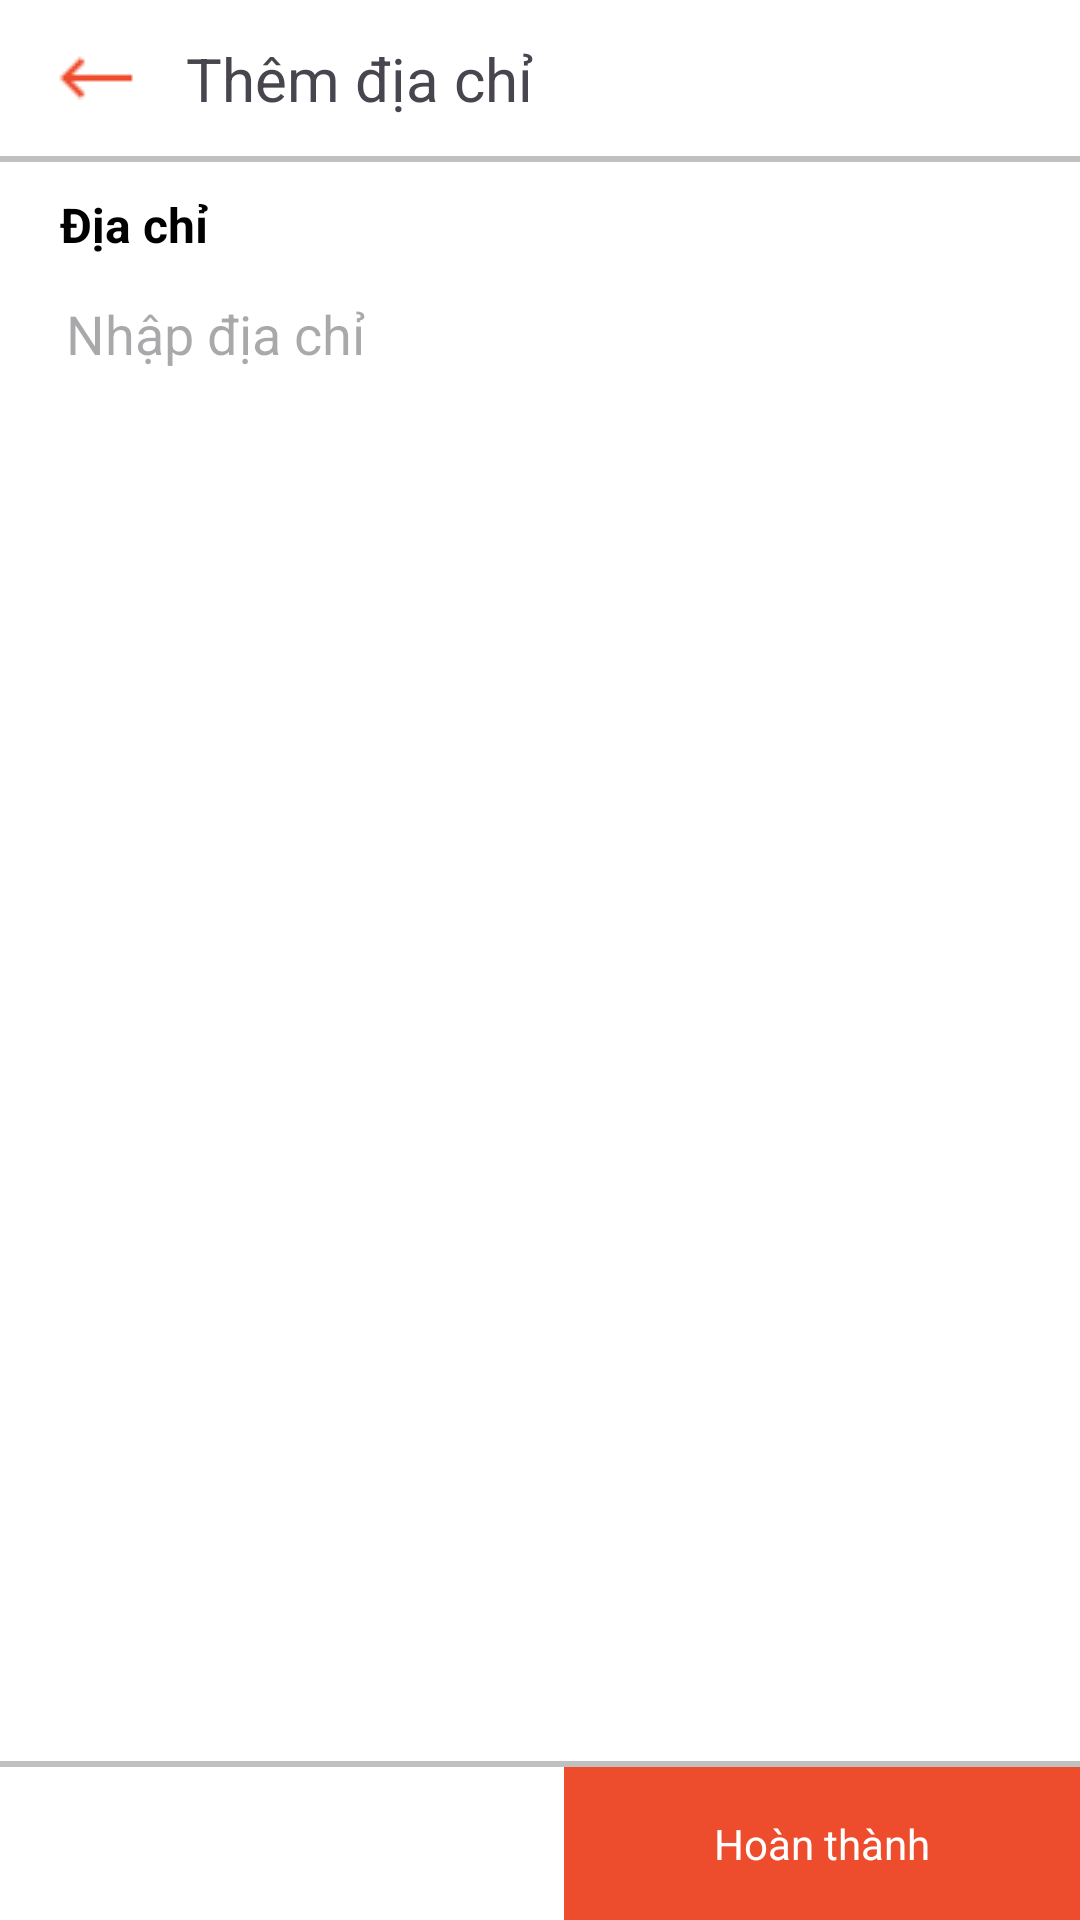

Here is an Android app screen rendered from its layout file. Give the layout XML and the strings, colors and styles it references.
<!-- AndroidManifest.xml: application theme Theme.My_app -->
<!-- res/layout/fragment_add_address_screen.xml -->
<?xml version="1.0" encoding="utf-8"?>
<RelativeLayout xmlns:android="http://schemas.android.com/apk/res/android"
    xmlns:app="http://schemas.android.com/apk/res-auto"
    xmlns:tools="http://schemas.android.com/tools"
    android:layout_width="match_parent"
    android:layout_height="match_parent"
    android:background="@color/white"
    tools:context=".screens.user.AddressScreen">

    <LinearLayout
        android:layout_width="match_parent"
        android:layout_height="wrap_content"
        android:orientation="vertical">

        <androidx.constraintlayout.widget.ConstraintLayout
            android:layout_width="match_parent"
            android:layout_height="match_parent"
            android:paddingVertical="10dp">

            <ImageView
                android:id="@+id/add_address_screen_back_btn"
                android:layout_width="wrap_content"
                android:layout_height="wrap_content"
                android:layout_marginStart="16dp"
                android:src="@drawable/icon_back_arrow_32"
                app:layout_constraintBottom_toBottomOf="parent"
                app:layout_constraintStart_toStartOf="parent"
                app:layout_constraintTop_toTopOf="parent" />

            <TextView
                android:layout_width="wrap_content"
                android:layout_height="wrap_content"
                android:layout_marginStart="14dp"
                android:text="Thêm địa chỉ"
                android:textSize="20sp"
                app:layout_constraintBottom_toBottomOf="@+id/add_address_screen_back_btn"
                app:layout_constraintStart_toEndOf="@+id/add_address_screen_back_btn"
                app:layout_constraintTop_toTopOf="@+id/add_address_screen_back_btn" />
        </androidx.constraintlayout.widget.ConstraintLayout>

        <View
            android:layout_width="match_parent"
            android:layout_height="2dp"
            android:background="@color/horizontal_line_color" />

        <LinearLayout
            android:layout_width="match_parent"
            android:layout_height="wrap_content"
            android:background="@color/white"
            android:orientation="vertical">

            <TextView
                android:layout_width="match_parent"
                android:layout_height="wrap_content"
                android:layout_marginStart="20dp"
                android:layout_marginTop="10dp"
                android:text="Địa chỉ"
                android:textColor="@color/black"
                android:textSize="16sp"
                android:textStyle="bold" />

            <EditText
                android:id="@+id/add_address_screen_edit_text"
                android:layout_width="match_parent"
                android:layout_height="48dp"
                android:layout_marginStart="18dp"
                android:backgroundTint="@color/white"
                android:hint="Nhập địa chỉ" />
        </LinearLayout>
    </LinearLayout>

    <LinearLayout
        android:layout_width="match_parent"
        android:layout_height="wrap_content"
        android:layout_alignParentBottom="true"
        android:gravity="end"
        android:orientation="vertical">
        <View
            android:layout_width="match_parent"
            android:layout_height="2dp"
            android:background="@color/horizontal_line_color" />

        <TextView
            android:layout_width="wrap_content"
            android:layout_height="wrap_content"
            android:id="@+id/add_address_screen_add_btn"
            android:background="@color/primary_color"
            android:paddingHorizontal="50dp"
            android:paddingVertical="16dp"
            android:text="Hoàn thành"
            android:textColor="@color/white"
            app:layout_constraintBottom_toBottomOf="parent"
            app:layout_constraintEnd_toEndOf="parent"
            app:layout_constraintTop_toTopOf="parent"/>
    </LinearLayout>
</RelativeLayout>
<!-- resources referenced by this layout -->
<resources>
  <color name="black">#000000</color>
  <color name="horizontal_line_color">#c0c0c0</color>
  <color name="primary_color">#EE4D2D</color>
  <color name="white">#ffffff</color>
  <!-- drawable icon_back_arrow_32: png bitmap (drawable, 191 bytes) -->
  <style name="Theme.My_app" parent="Base.Theme.My_app" />
  <style name="Base.Theme.My_app" parent="Theme.Material3.DayNight.NoActionBar">
          
          
      </style>
</resources>
